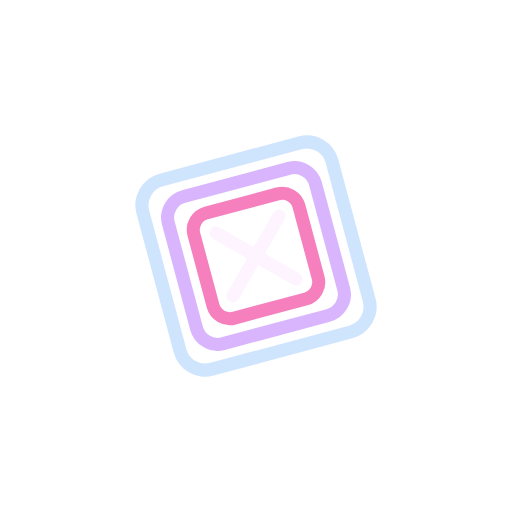
t = 0.00 s
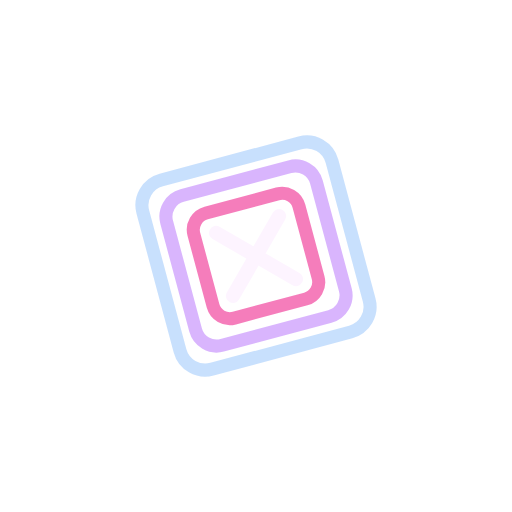
t = 0.38 s
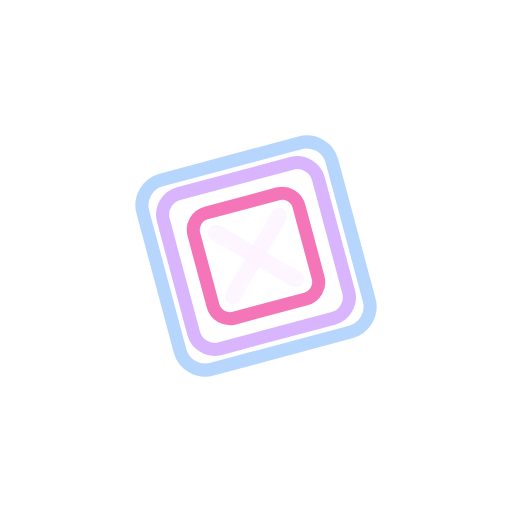
t = 1.13 s
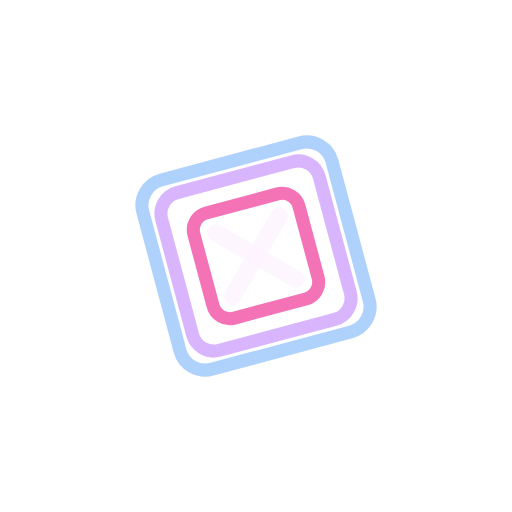
t = 1.50 s
t = 1.88 s: frame unchanged from t = 1.13 s, image omitted
t = 2.63 s: frame unchanged from t = 0.38 s, image omitted

The animated SVG that drew these frames (rendered in a browser with its animation timeline set to each time). Animation: 10 SMIL elements (animate=10); one cycle of 3.00 s, repeats indefinitely.

<svg xmlns="http://www.w3.org/2000/svg" viewBox="0 0 200 200">
    <!-- Main composition, slightly scaled down to fit better in circle -->
    <g transform="translate(100 100) scale(0.85)">
        <!-- Extracting frame series -->
        <g transform="rotate(-15)">
            <!-- Base frame with subtle pulse -->
            <rect x="-45" y="-45" width="90" height="90"
                  fill="none"
                  stroke="#60A5FA"
                  stroke-width="6"
                  rx="12"
                  opacity="0.3">
                <animate
                        attributeName="opacity"
                        values="0.3;0.5;0.3"
                        dur="3s"
                        repeatCount="indefinite"/>
            </rect>

            <!-- Middle frame with scale animation -->
            <rect x="-35" y="-35" width="70" height="70"
                  fill="none"
                  stroke="#C084FC"
                  stroke-width="6"
                  rx="10"
                  opacity="0.6">
                <animate
                        attributeName="width"
                        values="70;75;70"
                        dur="3s"
                        repeatCount="indefinite"/>
                <animate
                        attributeName="height"
                        values="70;75;70"
                        dur="3s"
                        repeatCount="indefinite"/>
                <animate
                        attributeName="x"
                        values="-35;-37.5;-35"
                        dur="3s"
                        repeatCount="indefinite"/>
                <animate
                        attributeName="y"
                        values="-35;-37.5;-35"
                        dur="3s"
                        repeatCount="indefinite"/>
            </rect>

            <!-- Front frame with fade animation -->
            <rect x="-25" y="-25" width="50" height="50"
                  fill="none"
                  stroke="#F472B6"
                  stroke-width="6"
                  rx="8"
                  opacity="0.9">
                <animate
                        attributeName="opacity"
                        values="0.9;1;0.9"
                        dur="3s"
                        repeatCount="indefinite"/>
            </rect>

            <!-- Accent lines with flash effect -->
            <line x1="-15" y1="-15" x2="15" y2="15"
                  stroke="#FDF4FF"
                  stroke-width="6"
                  stroke-linecap="round">
                <animate
                        attributeName="stroke-width"
                        values="6;8;6"
                        dur="3s"
                        repeatCount="indefinite"/>
                <animate
                        attributeName="opacity"
                        values="1;0.8;1"
                        dur="3s"
                        repeatCount="indefinite"/>
            </line>
            <line x1="15" y1="-15" x2="-15" y2="15"
                  stroke="#FDF4FF"
                  stroke-width="6"
                  stroke-linecap="round">
                <animate
                        attributeName="stroke-width"
                        values="6;8;6"
                        dur="3s"
                        repeatCount="indefinite"/>
                <animate
                        attributeName="opacity"
                        values="1;0.8;1"
                        dur="3s"
                        repeatCount="indefinite"/>
            </line>
        </g>
    </g>
</svg>